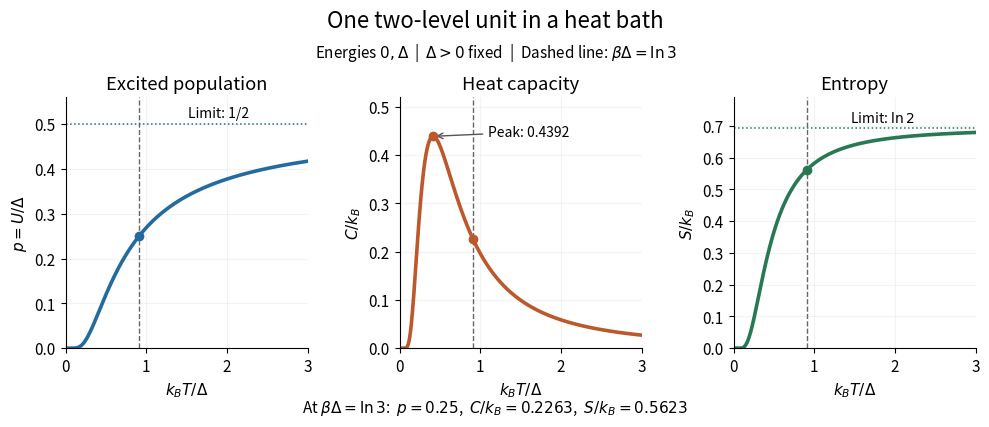

This chart was generated by the following Python code:
"""Plot the exact thermal response of one nondegenerate two-level unit.

Build with: make _media/two-level-thermal-response.png
Writes the same-basename, opaque white PNG to the current working directory.
Tested with Python 3.14.4, NumPy 2.3.5, Matplotlib 3.10.7.
"""

from pathlib import Path

import matplotlib.pyplot as plt
import numpy as np


def response(theta):
    """Return excited probability, C/k_B and S/k_B for theta=k_B T/Delta."""
    x = 1.0 / np.asarray(theta)
    weight = np.exp(-x)
    p = weight / (1.0 + weight)
    heat = x * x * p * (1.0 - p)
    entropy = np.log1p(weight) + x * p
    return p, heat, entropy


def main():
    theta = np.linspace(0.025, 3.0, 1500)
    p, heat, entropy = response(theta)
    x_example = np.log(3.0)
    theta_example = 1.0 / x_example
    p0, c0, s0 = response(theta_example)
    assert np.isclose(p0, 0.25)
    assert np.isclose(c0, 3.0 * x_example**2 / 16.0)
    assert np.isclose(s0, -0.75 * np.log(0.75) - 0.25 * np.log(0.25))

    # At the maximum, x*tanh(x/2)=2. Bisection uses only NumPy/stdlib.
    low, high = 2.0, 3.0
    for _ in range(60):
        mid = (low + high) / 2.0
        if mid * np.tanh(mid / 2.0) < 2.0:
            low = mid
        else:
            high = mid
    theta_peak = 2.0 / (low + high)
    _, heat_peak, _ = response(theta_peak)
    assert np.isclose(theta_peak, 0.4167782798)
    assert np.isclose(heat_peak, 0.4392288399)

    plt.rcParams.update({"font.size": 11, "figure.facecolor": "white",
                         "axes.facecolor": "white", "savefig.facecolor": "white",
                         "axes.spines.top": False, "axes.spines.right": False})
    fig, axes = plt.subplots(1, 3, figsize=(10.0, 4.4), dpi=120)
    fig.subplots_adjust(left=0.07, right=0.98, bottom=0.20, top=0.77, wspace=0.38)
    fig.suptitle("One two-level unit in a heat bath", fontsize=16, y=0.97)
    fig.text(0.5, 0.86, r"Energies $0,\Delta$  |  $\Delta>0$ fixed  |  Dashed line: $\beta\Delta=\ln 3$",
             ha="center")
    curves = [(p, p0, "#236a9e", r"$p=U/\Delta$", "Excited population", 0.56),
              (heat, c0, "#bd582b", r"$C/k_B$", "Heat capacity", 0.52),
              (entropy, s0, "#277953", r"$S/k_B$", "Entropy", 0.79)]
    for ax, (values, value0, color, ylabel, title, ymax) in zip(axes, curves):
        ax.plot(theta, values, lw=2.6, color=color)
        ax.axvline(theta_example, color="#666666", lw=1, ls="--")
        ax.scatter([theta_example], [value0], color=color, zorder=4)
        ax.set(xlim=(0, 3), ylim=(0, ymax), xlabel=r"$k_B T/\Delta$",
               ylabel=ylabel, title=title)
        ax.grid(alpha=0.15)
    axes[0].axhline(0.5, lw=1.1, ls=":", color="#236a9e")
    axes[0].text(1.52, 0.515, "Limit: 1/2", fontsize=10)
    axes[1].scatter([theta_peak], [heat_peak], color="#bd582b", zorder=4)
    axes[1].annotate("Peak: 0.4392", (theta_peak, heat_peak), xytext=(1.1, 0.44),
                     fontsize=10, arrowprops={"arrowstyle": "->", "color": "#555555"})
    axes[2].axhline(np.log(2), lw=1.1, ls=":", color="#277953")
    axes[2].text(1.45, 0.71, r"Limit: $\ln 2$", fontsize=10)
    fig.text(0.5, 0.055, r"At $\beta\Delta=\ln 3$:  $p=0.25$,  $C/k_B=0.2263$,  $S/k_B=0.5623$",
             ha="center", fontsize=11)
    fig.savefig(Path.cwd() / "two-level-thermal-response.png", facecolor="white", transparent=False)
    plt.close(fig)


if __name__ == "__main__":
    main()
